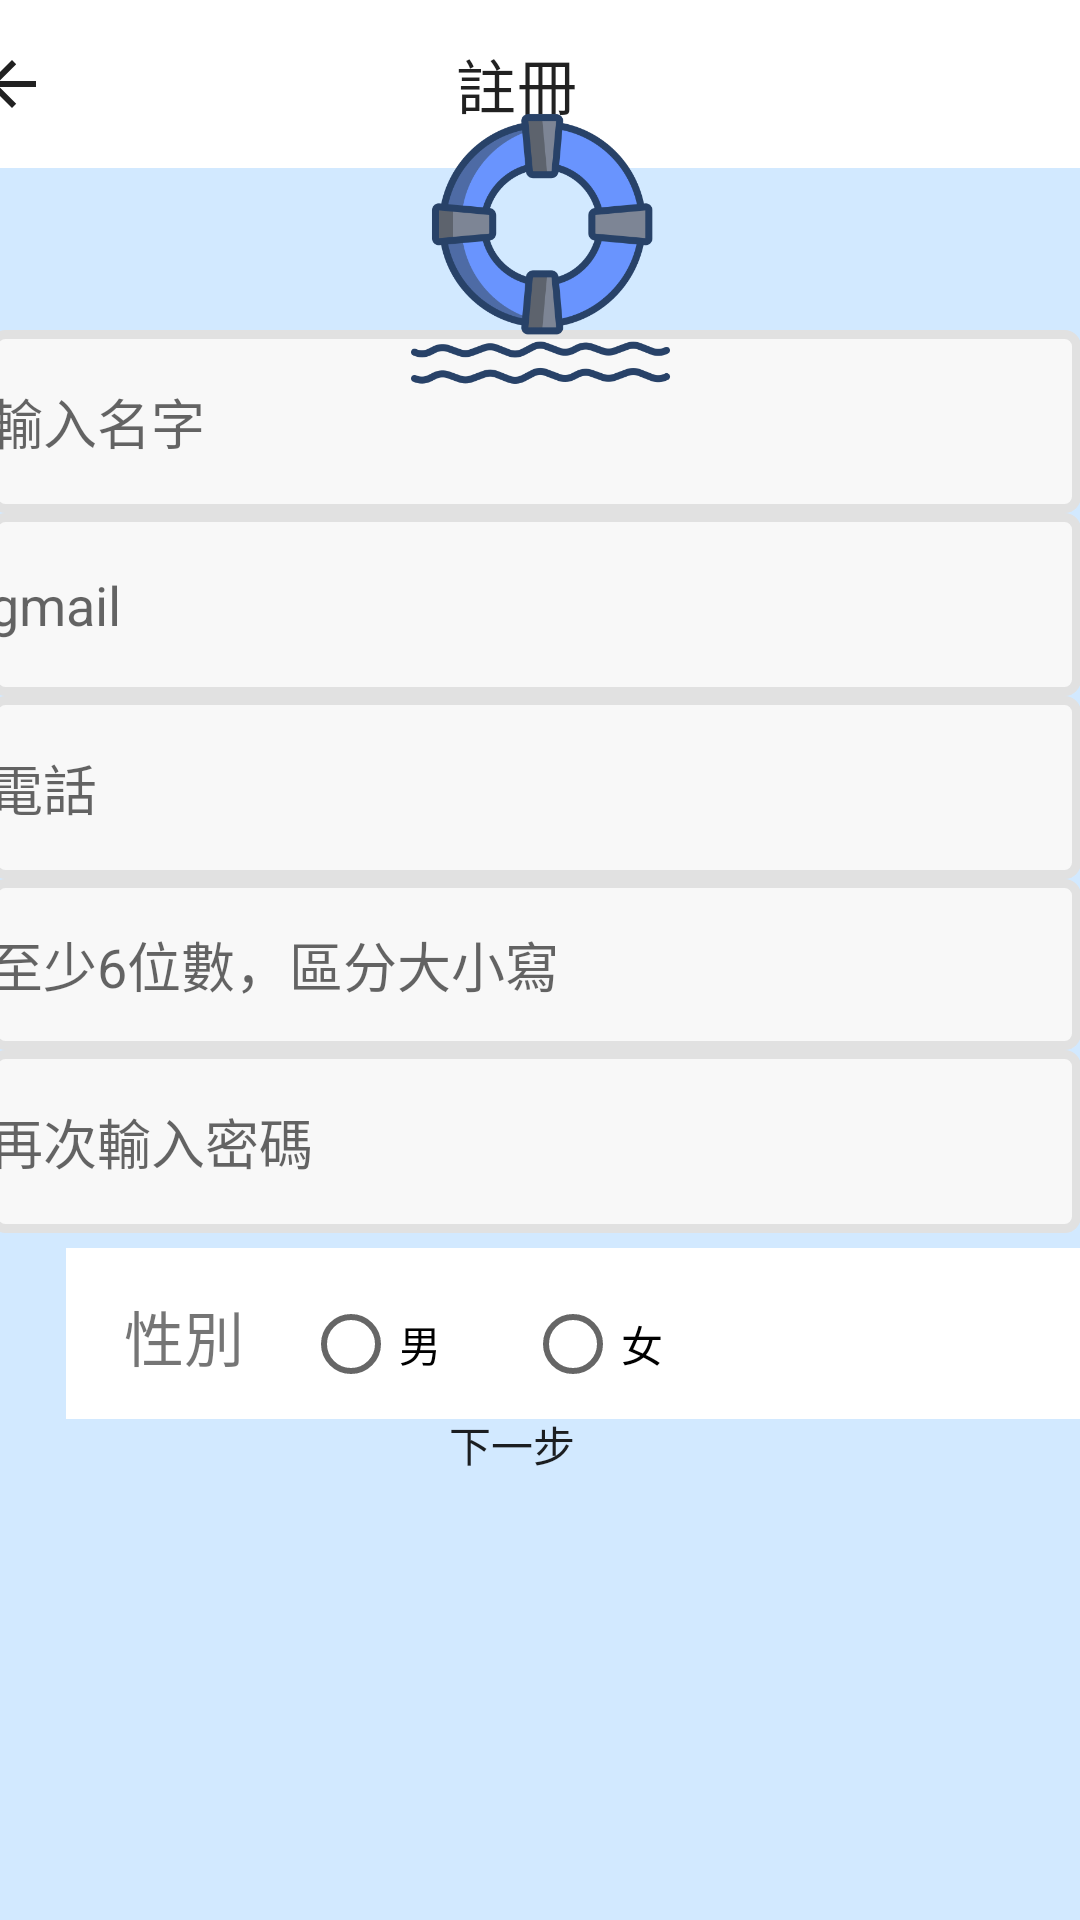

Produce the Android XML layout that renders to this screen, including the resource entries it uses.
<!-- AndroidManifest.xml: application theme Theme.MyApplication40 -->
<!-- res/layout/activity_main3.xml -->
<?xml version="1.0" encoding="utf-8"?>
<androidx.constraintlayout.widget.ConstraintLayout xmlns:android="http://schemas.android.com/apk/res/android"
    xmlns:app="http://schemas.android.com/apk/res-auto"
    xmlns:tools="http://schemas.android.com/tools"
    android:layout_width="match_parent"
    android:layout_height="match_parent"
    android:background="#D2E9FF"
    tools:context=".MainActivity3">

    <Button
        android:id="@+id/btn3"
        android:layout_width="222dp"
        android:layout_height="45dp"
        android:layout_marginStart="85dp"
        android:layout_marginEnd="104dp"
        android:layout_marginBottom="136dp"
        android:background="@drawable/btnsharp"
        android:text="下一步"
        app:backgroundTint="#A93F51B5"
        app:layout_constraintBottom_toBottomOf="parent"
        app:layout_constraintEnd_toEndOf="parent"
        app:layout_constraintStart_toStartOf="parent"
        tools:ignore="TouchTargetSizeCheck" />

    <androidx.appcompat.widget.Toolbar
        android:id="@+id/toolbar3"
        android:layout_width="409dp"
        android:layout_height="wrap_content"
        android:background="@color/white"
        android:minHeight="?attr/actionBarSize"
        android:theme="?attr/actionBarTheme"
        app:layout_constraintEnd_toEndOf="parent"
        app:layout_constraintStart_toStartOf="parent"
        app:layout_constraintTop_toTopOf="parent"
        app:navigationIcon="?attr/actionModeCloseDrawable"
        app:title="註冊"
        app:titleMarginStart="120dp" />

    <LinearLayout
        android:id="@+id/linearLayout2"
        android:layout_width="364dp"
        android:layout_height="304dp"
        android:layout_marginStart="12dp"
        android:layout_marginTop="100dp"
        android:layout_marginEnd="16dp"
        android:layout_marginBottom="1dp"
        android:orientation="vertical"
        app:layout_constraintBottom_toTopOf="@+id/linearLayout4"
        app:layout_constraintEnd_toEndOf="parent"
        app:layout_constraintStart_toStartOf="parent"
        app:layout_constraintTop_toBottomOf="@+id/toolbar3">

        <EditText
            android:id="@+id/editText1"
            android:layout_width="match_parent"
            android:layout_height="61dp"
            android:background="@drawable/underline"
            android:ems="10"
            android:hint="輸入名字"
            android:inputType="textPersonName"
            android:minHeight="48dp" />

        <EditText
            android:id="@+id/Email2"
            android:layout_width="match_parent"
            android:layout_height="61dp"
            android:background="@drawable/underline"
            android:ems="10"
            android:hint="gmail"
            android:inputType="textEmailAddress"
            android:minHeight="48dp" />

        <EditText
            android:id="@+id/editTextPhone"
            android:layout_width="match_parent"
            android:layout_height="61dp"
            android:background="@drawable/underline"
            android:ems="10"
            android:hint="電話"
            android:inputType="phone" />

        <EditText
            android:id="@+id/Password3"
            android:layout_width="match_parent"
            android:layout_height="57dp"
            android:background="@drawable/underline"
            android:ems="10"
            android:hint="至少6位數，區分大小寫"
            android:inputType="textPassword" />

        <EditText
            android:id="@+id/editTextTextPassword3"
            android:layout_width="match_parent"
            android:layout_height="61dp"
            android:background="@drawable/underline"
            android:ems="10"
            android:hint="再次輸入密碼"
            android:inputType="textPassword" />

    </LinearLayout>

    <LinearLayout
        android:id="@+id/linearLayout4"
        android:layout_width="362dp"
        android:layout_height="57dp"
        android:layout_marginStart="22dp"
        android:layout_marginTop="1dp"
        android:layout_marginEnd="27dp"
        android:layout_marginBottom="32dp"
        android:background="#FFFFFF"
        android:orientation="horizontal"
        app:layout_constraintBottom_toTopOf="@+id/btn3"
        app:layout_constraintEnd_toEndOf="parent"
        app:layout_constraintHorizontal_bias="0.0"
        app:layout_constraintStart_toStartOf="parent"
        app:layout_constraintTop_toBottomOf="@+id/linearLayout2">

        <TextView
            android:id="@+id/textView"
            android:layout_width="79dp"
            android:layout_height="59dp"
            android:gravity="center"
            android:text="性別"
            android:textSize="20sp" />

        <RadioButton
            android:id="@+id/radioButton2"
            android:layout_width="74dp"
            android:layout_height="59dp"
            android:text="男" />

        <RadioButton
            android:id="@+id/radioButton3"
            android:layout_width="74dp"
            android:layout_height="59dp"
            android:text="女" />

    </LinearLayout>

    <ImageView
        android:id="@+id/imageView3"
        android:layout_width="159dp"
        android:layout_height="100dp"
        android:layout_marginStart="126dp"
        android:layout_marginEnd="126dp"
        app:layout_constraintBottom_toTopOf="@+id/linearLayout2"
        app:layout_constraintEnd_toEndOf="parent"
        app:layout_constraintStart_toStartOf="parent"
        app:layout_constraintTop_toBottomOf="@+id/toolbar3"
        app:srcCompat="@drawable/life_saver" />

</androidx.constraintlayout.widget.ConstraintLayout>
<!-- resources referenced by this layout -->
<resources>
  <!-- drawable life_saver: png bitmap (drawable, 41097 bytes) -->
  <!-- drawable underline (drawable) -->
  <?xml version="1.0" encoding="utf-8"?>
  <selector xmlns:android="http://schemas.android.com/apk/res/android">
  
      <item>
          <shape>
              <stroke android:width="3dp" android:color="#e1e1e1" />
              <solid android:color="#f8f8f8" />
              <corners android:radius="4dp" />
          </shape>
      </item>
  
  </selector>
  <style name="Theme.MyApplication40" parent="Theme.MaterialComponents.DayNight.NoActionBar">
          
          <item name="colorPrimary">@color/purple_500</item>
          <item name="colorPrimaryVariant">@color/purple_700</item>
          <item name="colorOnPrimary">@color/white</item>
          
          <item name="colorSecondary">@color/teal_200</item>
          <item name="colorSecondaryVariant">@color/teal_700</item>
          <item name="colorOnSecondary">@color/black</item>
          
          <item name="android:statusBarColor" tools:targetApi="l">?attr/colorPrimaryVariant</item>
          
      </style>
  <!-- not gathered from this repository: default colours our renderer supplied (Android Studio template values) -->
  <color name="purple_500">#FF6200EE</color>
  <color name="purple_700">#FF3700B3</color>
  <color name="teal_200">#FF03DAC5</color>
  <color name="teal_700">#FF018786</color>
  <color name="black">#FF000000</color>
  <color name="white">#FFFFFFFF</color>
</resources>
